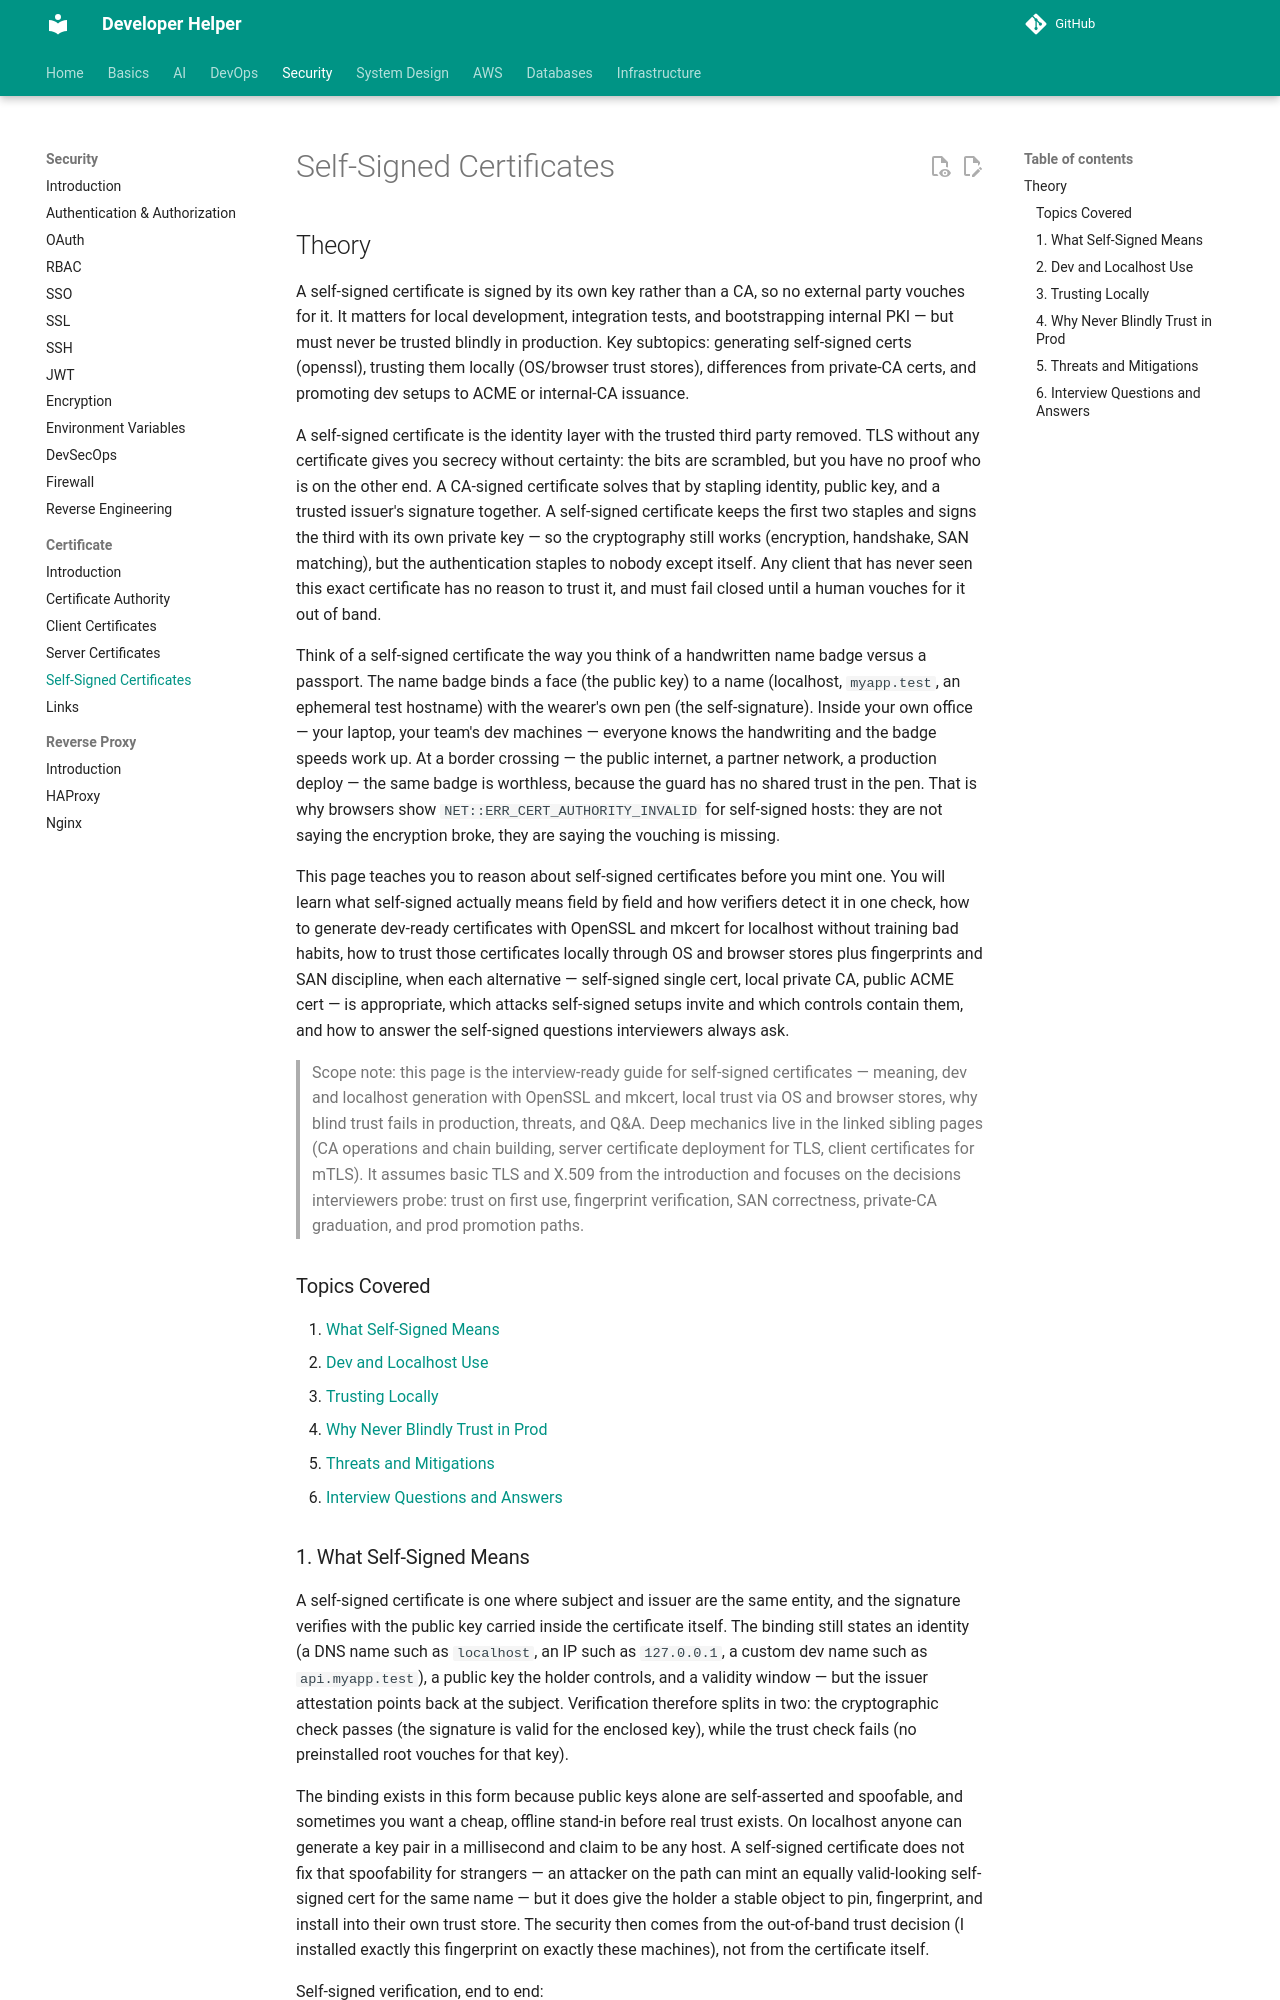

repository: abhishekghoshh/developer-helper · page: security/certificate/self-signed-certificates/index.html · generator: mkdocs

# Self-Signed Certificates

## Theory

A self-signed certificate is signed by its own key rather than a CA, so no external party vouches for it.
It matters for local development, integration tests, and bootstrapping internal PKI — but must never be trusted blindly in production.
Key subtopics: generating self-signed certs (openssl), trusting them locally (OS/browser trust stores),
differences from private-CA certs, and promoting dev setups to ACME or internal-CA issuance.

A self-signed certificate is the identity layer with the trusted third party removed. TLS without any
certificate gives you secrecy without certainty: the bits are scrambled, but you have no proof who is on
the other end. A CA-signed certificate solves that by stapling identity, public key, and a trusted
issuer's signature together. A self-signed certificate keeps the first two staples and signs the third
with its own private key — so the cryptography still works (encryption, handshake, SAN matching), but
the authentication staples to nobody except itself. Any client that has never seen this exact certificate
has no reason to trust it, and must fail closed until a human vouches for it out of band.

Think of a self-signed certificate the way you think of a handwritten name badge versus a passport. The
name badge binds a face (the public key) to a name (localhost, `myapp.test`, an ephemeral test hostname)
with the wearer's own pen (the self-signature). Inside your own office — your laptop, your team's dev
machines — everyone knows the handwriting and the badge speeds work up. At a border crossing — the public
internet, a partner network, a production deploy — the same badge is worthless, because the guard has no
shared trust in the pen. That is why browsers show `NET::ERR_CERT_AUTHORITY_INVALID` for self-signed
hosts: they are not saying the encryption broke, they are saying the vouching is missing.

This page teaches you to reason about self-signed certificates before you mint one. You will learn
what self-signed actually means field by field and how verifiers detect it in one check, how to generate
dev-ready certificates with OpenSSL and mkcert for localhost without training bad habits, how to trust
those certificates locally through OS and browser stores plus fingerprints and SAN discipline, when each
alternative — self-signed single cert, local private CA, public ACME cert — is appropriate, which attacks
self-signed setups invite and which controls contain them, and how to answer the self-signed questions
interviewers always ask.

> Scope note: this page is the interview-ready guide for self-signed certificates — meaning, dev and
> localhost generation with OpenSSL and mkcert, local trust via OS and browser stores, why blind trust
> fails in production, threats, and Q&A. Deep mechanics live in the linked sibling pages (CA operations
> and chain building, server certificate deployment for TLS, client certificates for mTLS). It assumes
> basic TLS and X.509 from the introduction and focuses on the decisions interviewers probe: trust on
> first use, fingerprint verification, SAN correctness, private-CA graduation, and prod promotion paths.

### Topics Covered

1. [What Self-Signed Means](#1-what-self-signed-means)
2. [Dev and Localhost Use](#2-dev-and-localhost-use)
3. [Trusting Locally](#3-trusting-locally)
4. [Why Never Blindly Trust in Prod](#4-why-never-blindly-trust-in-prod)
5. [Threats and Mitigations](#5-threats-and-mitigations)
6. [Interview Questions and Answers](#6-interview-questions-and-answers)
